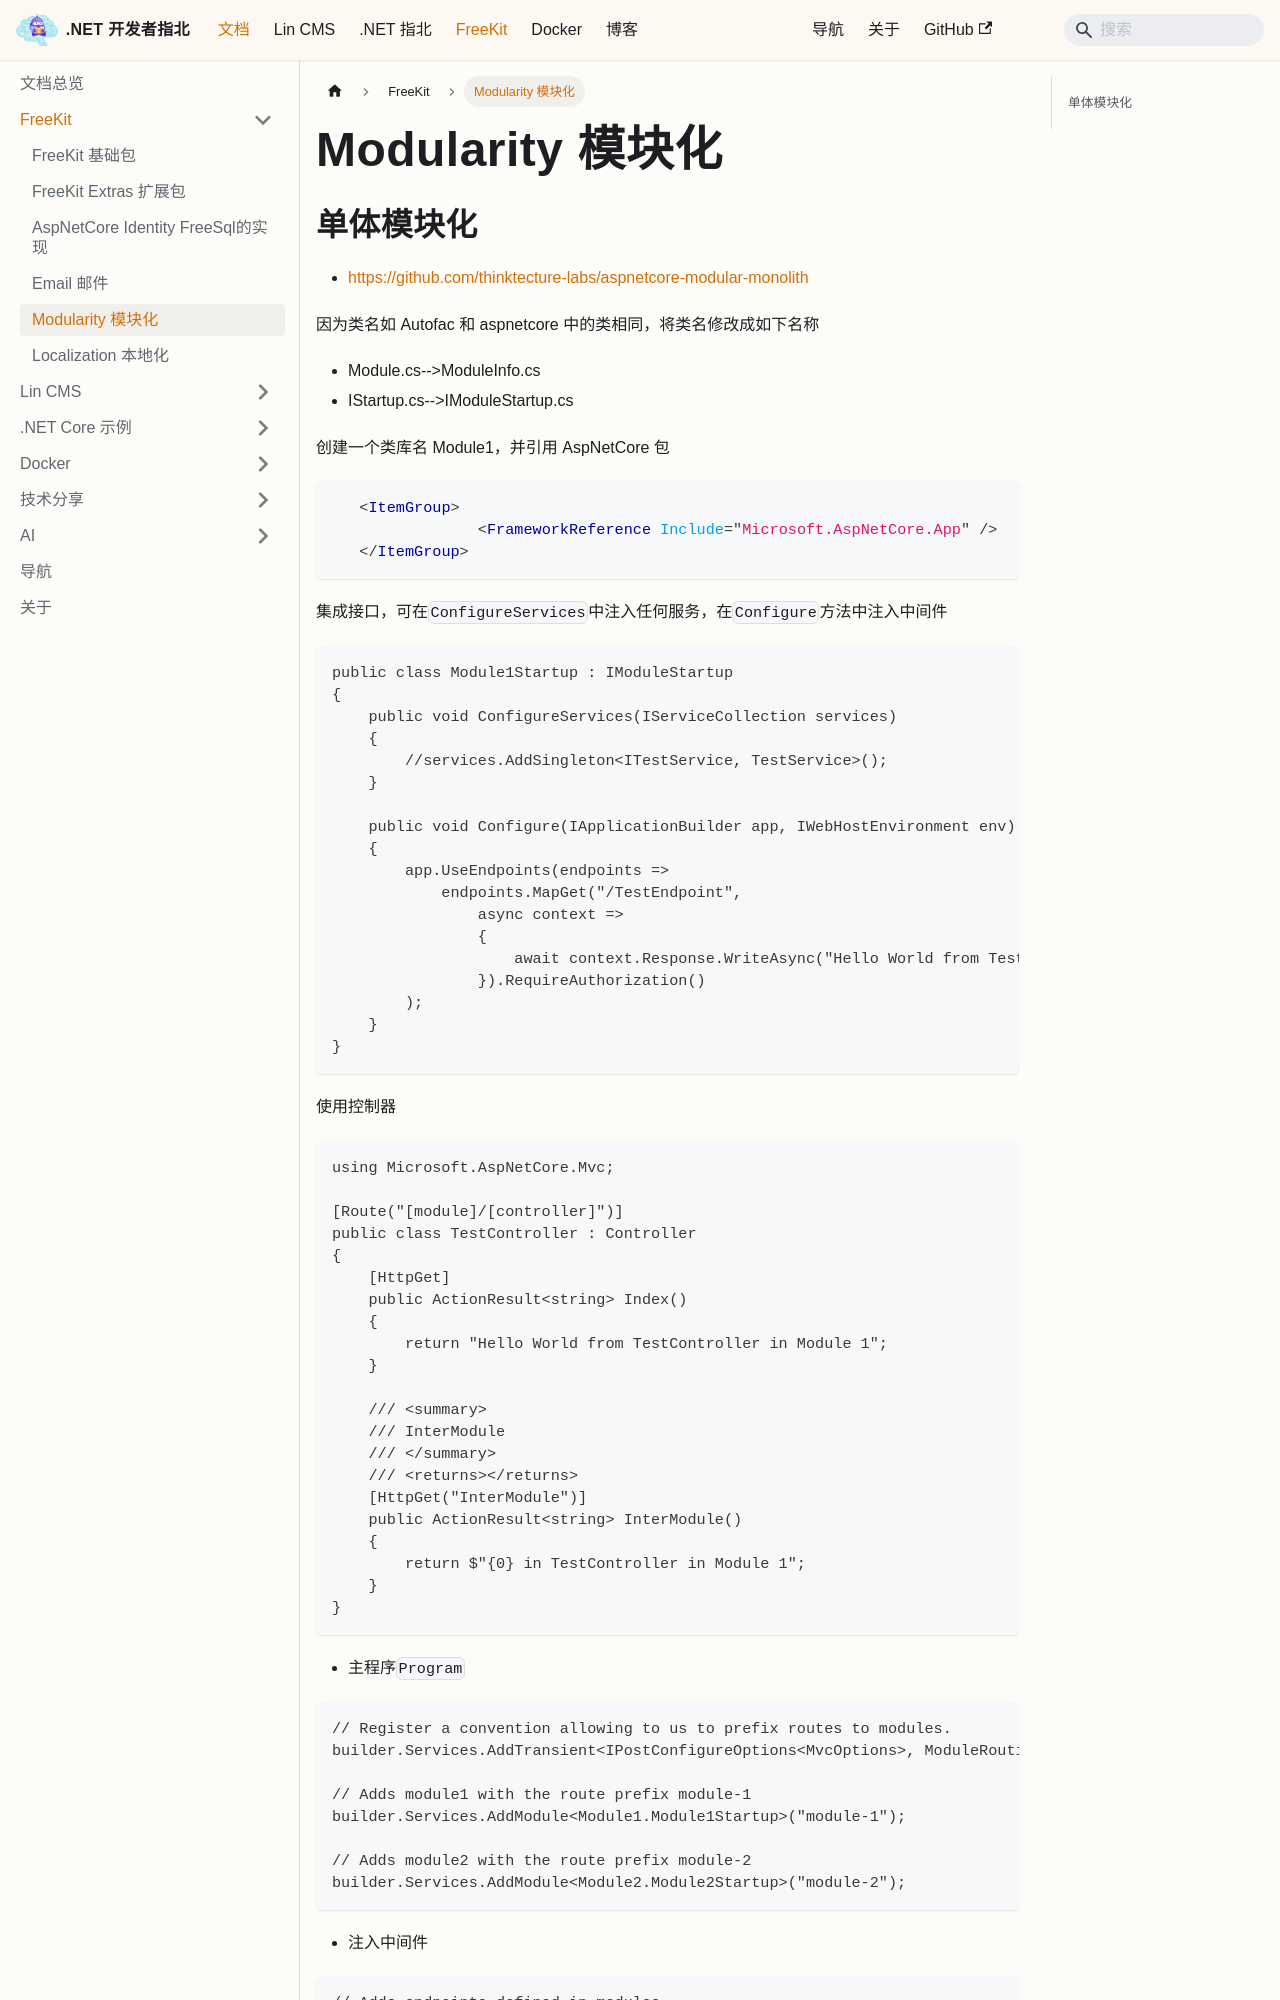

repository: luoyunchong/igeekfan-docs · page: docs/dotnetcore/freekit/Modularity/index.html · generator: docusaurus

# Modularity 模块化

## 单体模块化

- https://github.com/thinktecture-labs/aspnetcore-modular-monolith

因为类名如 Autofac 和 aspnetcore 中的类相同，将类名修改成如下名称

- Module.cs-->ModuleInfo.cs
- IStartup.cs-->IModuleStartup.cs

创建一个类库名 Module1，并引用 AspNetCore 包

```xml
   <ItemGroup>
		<FrameworkReference Include="Microsoft.AspNetCore.App" />
   </ItemGroup>
```

集成接口，可在`ConfigureServices`中注入任何服务，在`Configure`方法中注入中间件

```csharp
public class Module1Startup : IModuleStartup
{
    public void ConfigureServices(IServiceCollection services)
    {
        //services.AddSingleton<ITestService, TestService>();
    }

    public void Configure(IApplicationBuilder app, IWebHostEnvironment env)
    {
        app.UseEndpoints(endpoints =>
            endpoints.MapGet("/TestEndpoint",
                async context =>
                {
                    await context.Response.WriteAsync("Hello World from TestEndpoint in Module 1");
                }).RequireAuthorization()
        );
    }
}
```

使用控制器

```csharp
using Microsoft.AspNetCore.Mvc;

[Route("[module]/[controller]")]
public class TestController : Controller
{
    [HttpGet]
    public ActionResult<string> Index()
    {
        return "Hello World from TestController in Module 1";
    }

    /// <summary>
    /// InterModule
    /// </summary>
    /// <returns></returns>
    [HttpGet("InterModule")]
    public ActionResult<string> InterModule()
    {
        return $"{0} in TestController in Module 1";
    }
}
```

- 主程序`Program`
